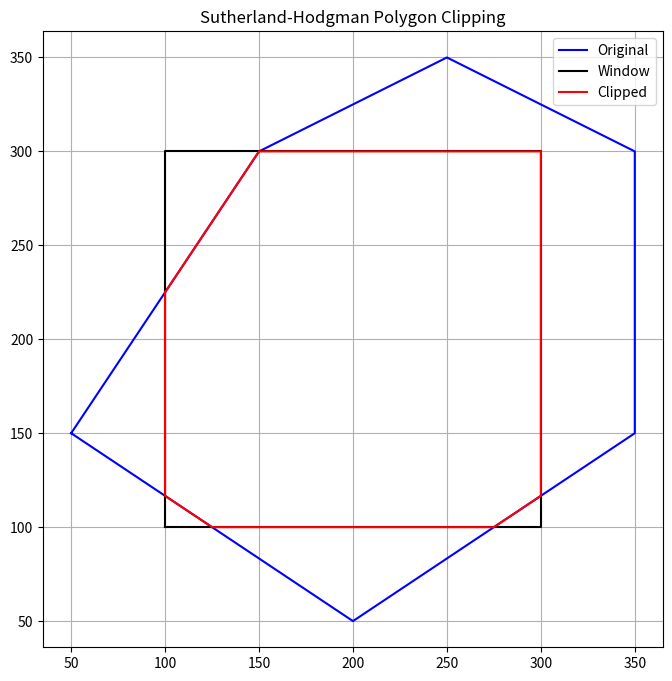

This figure's Python source:
import matplotlib.pyplot as plt

L, R, B, T = 0, 1, 2, 3

def inside(p, e, win):
    x, y = p
    xmin, xmax, ymin, ymax = win
    if e == L: return x >= xmin
    if e == R: return x <= xmax
    if e == B: return y >= ymin
    if e == T: return y <= ymax

def intersect(p1, p2, e, win):
    x1, y1 = p1
    x2, y2 = p2
    xmin, xmax, ymin, ymax = win
    if e == L: return (xmin, y1 + (y2 - y1) * (xmin - x1) / (x2 - x1))
    if e == R: return (xmax, y1 + (y2 - y1) * (xmax - x1) / (x2 - x1))
    if e == B: return (x1 + (x2 - x1) * (ymin - y1) / (y2 - y1), ymin)
    if e == T: return (x1 + (x2 - x1) * (ymax - y1) / (y2 - y1), ymax)

def clip_polygon(poly, win):
    out = poly
    for e in [L, R, B, T]:
        inp, out = out, []
        if not inp: break
        s = inp[-1]
        for p in inp:
            if inside(p, e, win):
                if not inside(s, e, win):
                    out.append(intersect(s, p, e, win))
                out.append(p)
            elif inside(s, e, win):
                out.append(intersect(s, p, e, win))
            s = p
    return out

def draw_polygon(pts, col, lbl):
    if not pts: return
    x, y = zip(*(pts + [pts[0]]))
    plt.plot(x, y, color=col, label=lbl)

win = (100, 300, 100, 300)
poly = [(50, 150), (200, 50), (350, 150), (350, 300), (250, 350), (150, 300)]
clipped = clip_polygon(poly, win)

plt.figure(figsize=(8, 8))
draw_polygon(poly, 'blue', "Original")
draw_polygon([(win[0], win[2]), (win[1], win[2]), (win[1], win[3]), (win[0], win[3])], 'black', "Window")
draw_polygon(clipped, 'red', "Clipped")
plt.legend()
plt.title("Sutherland-Hodgman Polygon Clipping")
plt.grid(True)
plt.axis("equal")
plt.show()
